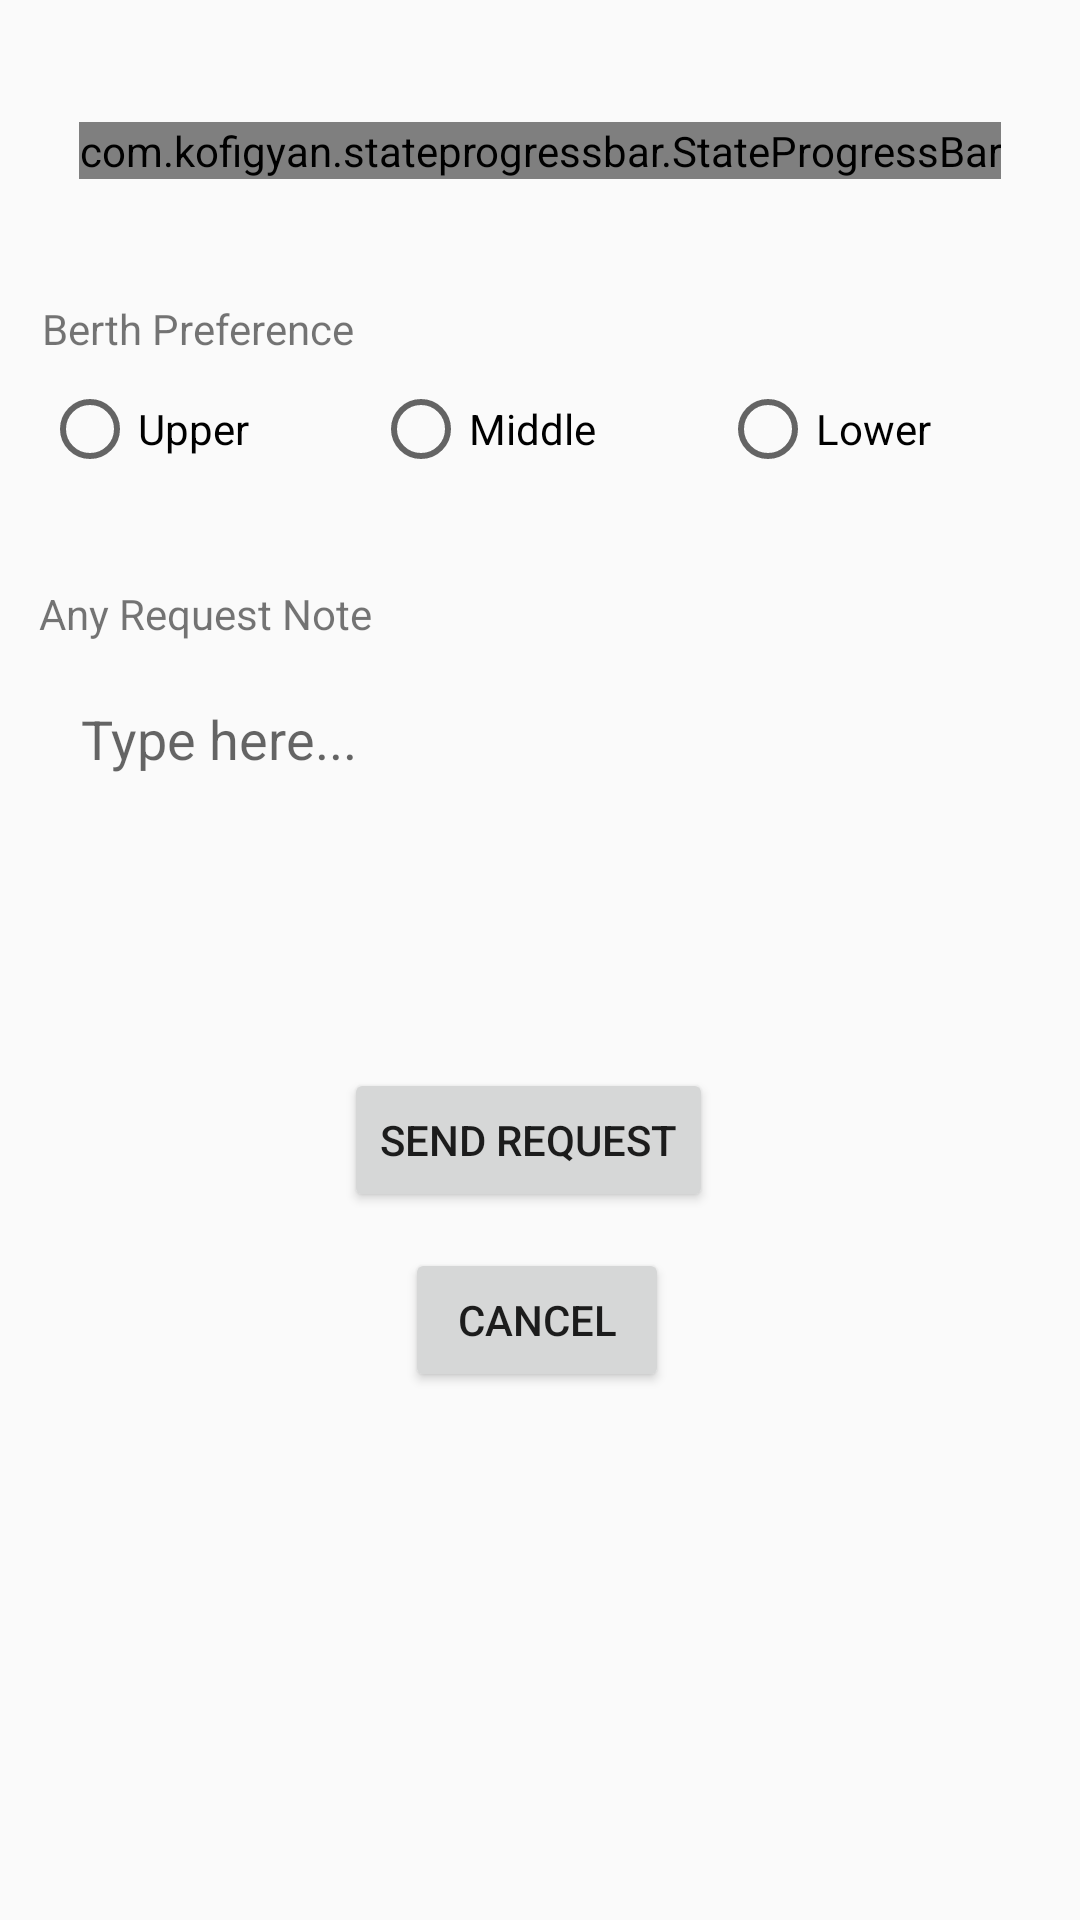

Here is an Android app screen rendered from its layout file. Give the layout XML and the strings, colors and styles it references.
<!-- AndroidManifest.xml: application theme AppTheme -->
<!-- res/layout/fragment_request_accomodation.xml -->
<?xml version="1.0" encoding="utf-8"?>
<androidx.constraintlayout.widget.ConstraintLayout
    xmlns:android="http://schemas.android.com/apk/res/android"
    xmlns:app="http://schemas.android.com/apk/res-auto"
    xmlns:tools="http://schemas.android.com/tools"
    android:layout_width="match_parent"
    android:layout_height="match_parent"
    tools:context=".RequestAccomodationFragment">

    <com.kofigyan.stateprogressbar.StateProgressBar
        android:id="@+id/your_state_progress_bar_id"
        android:layout_width="wrap_content"
        android:layout_height="wrap_content"
        android:layout_marginStart="8dp"
        android:layout_marginTop="8dp"
        android:layout_marginEnd="8dp"
        android:layout_marginBottom="8dp"
        app:layout_constraintBottom_toTopOf="@+id/textView"
        app:layout_constraintEnd_toEndOf="parent"
        app:layout_constraintStart_toStartOf="parent"
        app:layout_constraintTop_toTopOf="parent"
        app:spb_animateToCurrentProgressState="true"
        app:spb_checkStateCompleted="true"
        app:spb_currentStateDescriptionColor="#009688"
        app:spb_currentStateNumber="one"
        app:spb_maxStateNumber="three"
        app:spb_stateBackgroundColor="#BDBDBD"
        app:spb_stateDescriptionColor="#808080"
        app:spb_stateForegroundColor="#009688"
        app:spb_stateNumberBackgroundColor="#808080"
        app:spb_stateNumberForegroundColor="#eeeeee" />

    <TextView
        android:id="@+id/textView"
        android:layout_width="wrap_content"
        android:layout_height="wrap_content"
        android:layout_marginStart="14dp"
        android:layout_marginTop="100dp"
        android:text="Berth Preference"
        android:textSize="14sp"
        app:layout_constraintStart_toStartOf="parent"
        app:layout_constraintTop_toTopOf="parent" />


    <TextView
        android:id="@+id/textView2"
        android:layout_width="wrap_content"
        android:layout_height="wrap_content"
        android:layout_marginStart="8dp"
        android:layout_marginTop="36dp"
        android:layout_marginEnd="8dp"
        android:text="Any Request Note"
        app:layout_constraintEnd_toEndOf="parent"
        app:layout_constraintHorizontal_bias="0.021"
        app:layout_constraintStart_toStartOf="parent"
        app:layout_constraintTop_toBottomOf="@+id/select_berth_rg" />

    <EditText
        android:id="@+id/request_note_et"
        android:layout_width="0dp"
        android:layout_height="120dp"
        android:layout_marginTop="6dp"
        android:layout_marginEnd="8dp"
        android:background="@drawable/rectangle_bg"
        android:ems="10"
        android:gravity="top"
        android:hint="Type here..."
        android:inputType="textShortMessage"
        android:padding="14dp"
        app:layout_constraintEnd_toEndOf="@+id/select_berth_rg"
        app:layout_constraintHorizontal_bias="0.0"
        app:layout_constraintStart_toStartOf="@+id/textView2"
        app:layout_constraintTop_toBottomOf="@+id/textView2" />

    <Button
        android:id="@+id/send_request"
        android:layout_width="wrap_content"
        android:layout_height="wrap_content"
        android:layout_marginTop="16dp"
        android:text="send Request"
        app:layout_constraintEnd_toEndOf="@+id/request_note_et"
        app:layout_constraintHorizontal_bias="0.489"
        app:layout_constraintStart_toStartOf="@+id/request_note_et"
        app:layout_constraintTop_toBottomOf="@+id/request_note_et" />

    <Button
        android:id="@+id/button5"
        android:layout_width="wrap_content"
        android:layout_height="wrap_content"
        android:layout_marginTop="12dp"
        android:text="cancel"
        app:layout_constraintEnd_toEndOf="@+id/send_request"
        app:layout_constraintHorizontal_bias="0.583"
        app:layout_constraintStart_toStartOf="@+id/send_request"
        app:layout_constraintTop_toBottomOf="@+id/send_request" />

    <RadioGroup
        android:id="@+id/select_berth_rg"
        android:layout_width="0dp"
        android:layout_height="wrap_content"
        android:layout_marginTop="8dp"
        android:layout_marginEnd="8dp"
        android:orientation="horizontal"
        app:layout_constraintEnd_toEndOf="parent"
        app:layout_constraintStart_toStartOf="@+id/textView"
        app:layout_constraintTop_toBottomOf="@+id/textView">

        <RadioButton
            android:id="@+id/upper_rb"
            android:layout_width="wrap_content"
            android:layout_height="wrap_content"
            android:layout_weight="1"
            android:text="Upper" />

        <RadioButton
            android:id="@+id/middle_rb"
            android:layout_width="wrap_content"
            android:layout_height="wrap_content"
            android:layout_weight="1"
            android:text="Middle" />

        <RadioButton
            android:id="@+id/lower_rb"
            android:layout_width="wrap_content"
            android:layout_height="wrap_content"
            android:layout_weight="1"
            android:text="Lower" />
    </RadioGroup>
</androidx.constraintlayout.widget.ConstraintLayout>
<!-- resources referenced by this layout -->
<resources>
  <style name="AppTheme" parent="Theme.AppCompat.Light.NoActionBar">
          
          <item name="colorPrimary">@color/colorPrimary</item>
          <item name="colorPrimaryDark">@color/colorPrimaryDark</item>
          <item name="colorAccent">@color/colorAccent</item>
      </style>
  <!-- not gathered from this repository: default colours our renderer supplied (Android Studio template values) -->
  <color name="colorPrimary">#FF6200EE</color>
  <color name="colorPrimaryDark">#FF3700B3</color>
  <color name="colorAccent">#FF03DAC5</color>
</resources>
